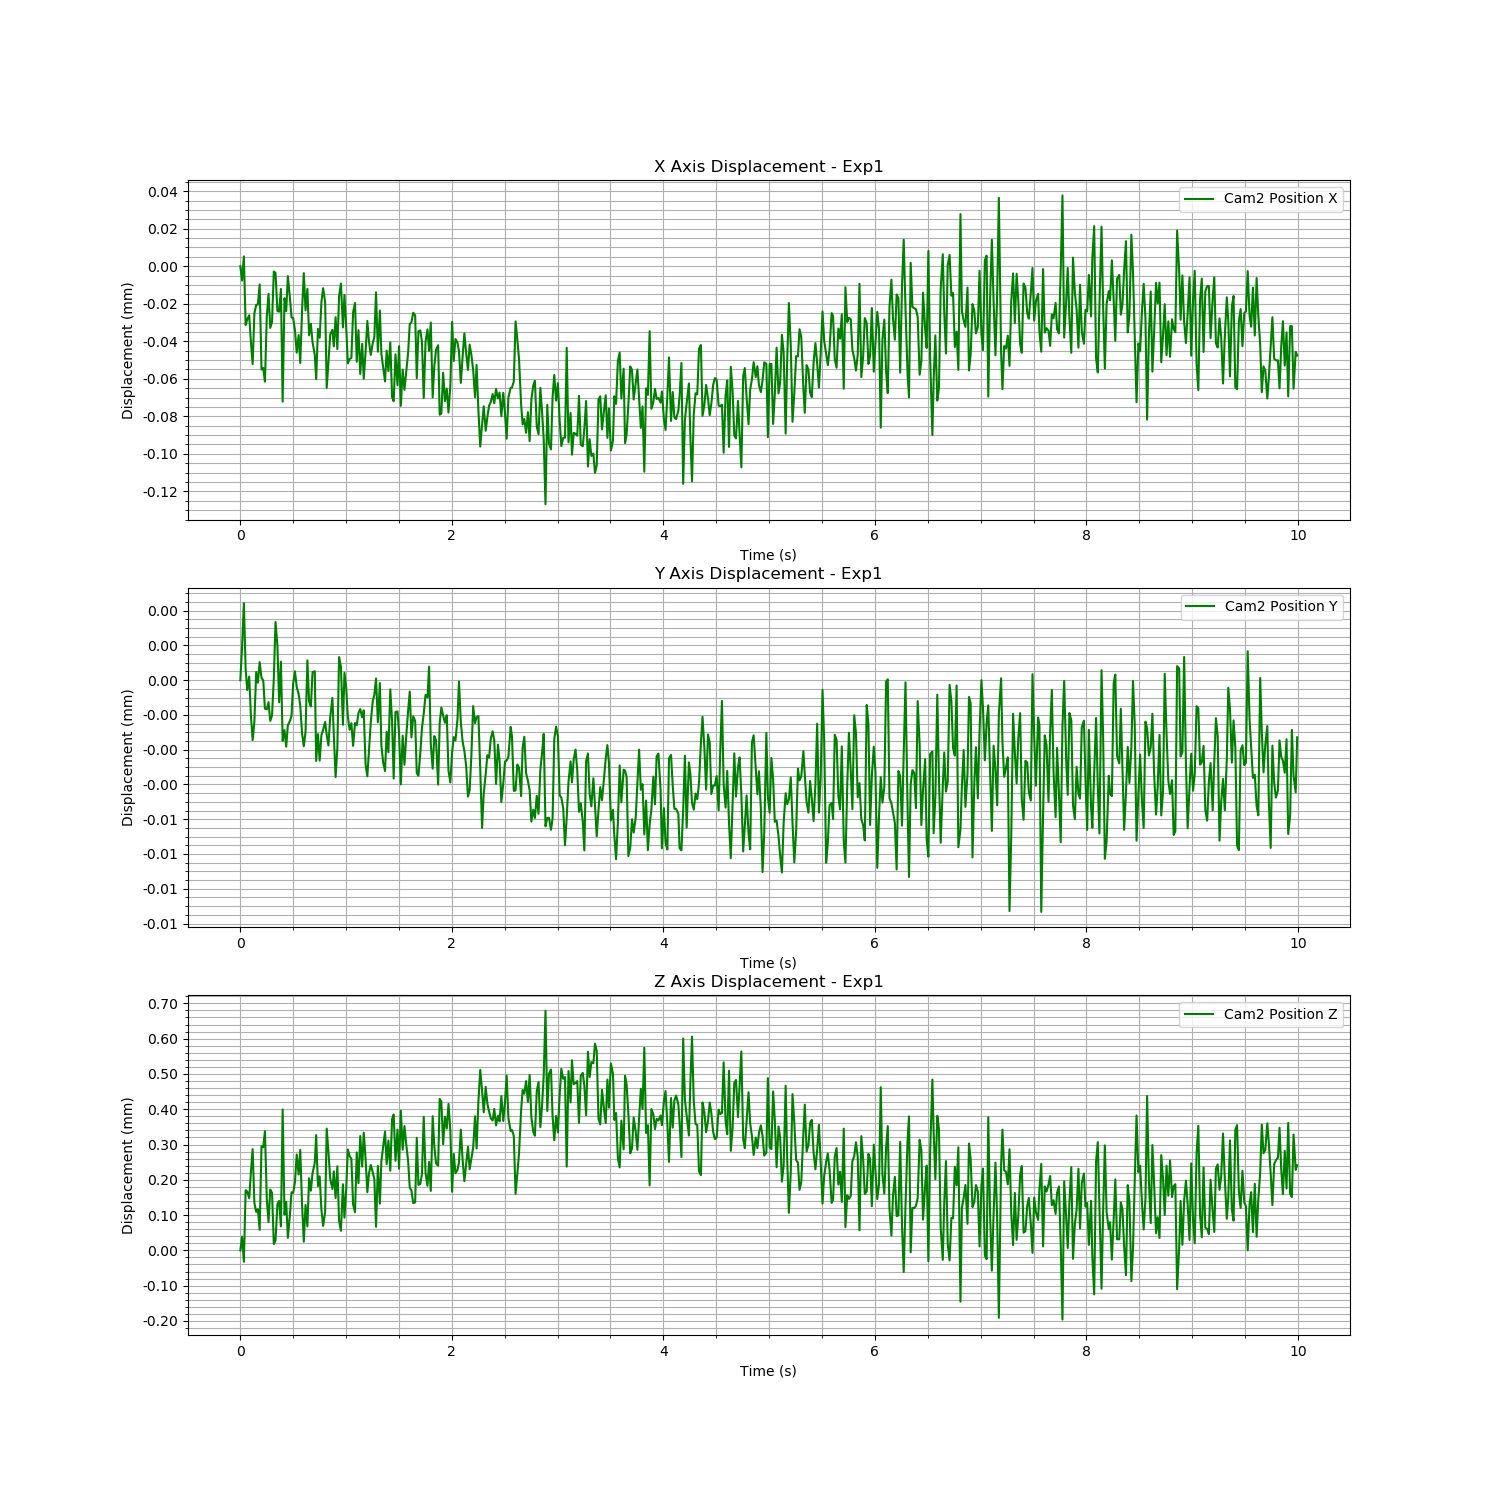

The table this chart was drawn from, first rows:
Time (s), Cam2 Fiducial ID, Cam2 Position X, Cam2 Position Y, Cam2 Position Z, Cam2 Rotation X, Cam2 Rotation Y, Cam2 Rotation Z, Cam2 Rotation W
1723742248, 0, -0.2026, -0.004535, 1.073, 0.9952, 0.005512, 0.09773, -0.002683
1723742248, 0, -0.2026, -0.004534, 1.073, 0.9952, 0.005512, 0.09773, -0.002683
1723742248, 0, -0.2026, -0.004532, 1.073, 0.9952, 0.005512, 0.09773, -0.002683
1723742248, 0, -0.2026, -0.004535, 1.073, 0.9952, 0.005512, 0.09773, -0.002683
1723742248, 0, -0.2026, -0.004536, 1.073, 0.9952, 0.005512, 0.09773, -0.002683
1723742248, 0, -0.2026, -0.004535, 1.073, 0.9952, 0.005512, 0.09773, -0.002683
1723742248, 0, -0.2026, -0.004537, 1.073, 0.9952, 0.005512, 0.09773, -0.002683
1723742248, 0, -0.2027, -0.004538, 1.073, 0.9952, 0.005512, 0.09773, -0.002683
1723742248, 0, -0.2026, -0.004537, 1.073, 0.9952, 0.005512, 0.09773, -0.002683
1723742248, 0, -0.2026, -0.004535, 1.073, 0.9952, 0.005512, 0.09773, -0.002683
1723742248, 0, -0.2026, -0.004535, 1.073, 0.9952, 0.005512, 0.09773, -0.002683
1723742248, 0, -0.2026, -0.004534, 1.073, 0.9952, 0.005512, 0.09773, -0.002683
1723742248, 0, -0.2027, -0.004535, 1.073, 0.9952, 0.005512, 0.09773, -0.002683
1723742248, 0, -0.2027, -0.004535, 1.073, 0.9952, 0.005512, 0.09773, -0.002683
1723742248, 0, -0.2027, -0.004536, 1.073, 0.9952, 0.005512, 0.09773, -0.002683
1723742248, 0, -0.2026, -0.004536, 1.073, 0.9952, 0.005512, 0.09773, -0.002683
1723742248, 0, -0.2026, -0.004536, 1.073, 0.9952, 0.005512, 0.09773, -0.002683
1723742248, 0, -0.2026, -0.004537, 1.073, 0.9952, 0.005512, 0.09773, -0.002683
1723742248, 0, -0.2026, -0.004537, 1.073, 0.9952, 0.005512, 0.09773, -0.002683
1723742248, 0, -0.2026, -0.004535, 1.073, 0.9952, 0.005512, 0.09773, -0.002683
1723742248, 0, -0.2026, -0.004533, 1.073, 0.9952, 0.005512, 0.09773, -0.002683
1723742248, 0, -0.2026, -0.004534, 1.073, 0.9952, 0.005512, 0.09773, -0.002683
1723742248, 0, -0.2026, -0.004536, 1.073, 0.9952, 0.005512, 0.09773, -0.002683
1723742248, 0, -0.2026, -0.004534, 1.073, 0.9952, 0.005512, 0.09773, -0.002683
1723742248, 0, -0.2027, -0.004538, 1.073, 0.9952, 0.005512, 0.09773, -0.002683
1723742248, 0, -0.2026, -0.004537, 1.073, 0.9952, 0.005512, 0.09773, -0.002683
1723742248, 0, -0.2026, -0.004538, 1.073, 0.9952, 0.005512, 0.09773, -0.002683
1723742248, 0, -0.2026, -0.004537, 1.073, 0.9952, 0.005512, 0.09773, -0.002683
1723742248, 0, -0.2026, -0.004537, 1.073, 0.9952, 0.005512, 0.09773, -0.002683
1723742248, 0, -0.2026, -0.004537, 1.073, 0.9952, 0.005512, 0.09773, -0.002683
1723742248, 0, -0.2026, -0.004535, 1.073, 0.9952, 0.005512, 0.09773, -0.002683
1723742248, 0, -0.2026, -0.004535, 1.073, 0.9952, 0.005512, 0.09773, -0.002683
1723742248, 0, -0.2026, -0.004535, 1.073, 0.9952, 0.005512, 0.09773, -0.002683
1723742249, 0, -0.2026, -0.004536, 1.073, 0.9952, 0.005512, 0.09773, -0.002683
1723742249, 0, -0.2027, -0.004536, 1.073, 0.9952, 0.005512, 0.09773, -0.002683
1723742249, 0, -0.2026, -0.004537, 1.073, 0.9952, 0.005512, 0.09773, -0.002683
1723742249, 0, -0.2026, -0.004538, 1.073, 0.9952, 0.005512, 0.09773, -0.002683
1723742249, 0, -0.2026, -0.004537, 1.073, 0.9952, 0.005512, 0.09773, -0.002683
1723742249, 0, -0.2026, -0.004534, 1.073, 0.9952, 0.005512, 0.09773, -0.002683
1723742249, 0, -0.2026, -0.004536, 1.073, 0.9952, 0.005512, 0.09773, -0.002683
1723742249, 0, -0.2026, -0.004536, 1.073, 0.9952, 0.005512, 0.09773, -0.002683
1723742249, 0, -0.2026, -0.004535, 1.073, 0.9952, 0.005512, 0.09773, -0.002683
1723742249, 0, -0.2027, -0.004535, 1.073, 0.9952, 0.005512, 0.09773, -0.002683
1723742249, 0, -0.2027, -0.004539, 1.073, 0.9952, 0.005512, 0.09773, -0.002683
1723742249, 0, -0.2026, -0.004537, 1.073, 0.9952, 0.005512, 0.09773, -0.002683
1723742249, 0, -0.2026, -0.004539, 1.073, 0.9952, 0.005512, 0.09773, -0.002683
1723742249, 0, -0.2026, -0.004537, 1.073, 0.9952, 0.005512, 0.09773, -0.002683
1723742249, 0, -0.2026, -0.004537, 1.073, 0.9952, 0.005512, 0.09773, -0.002683
1723742249, 0, -0.2026, -0.004537, 1.073, 0.9952, 0.005512, 0.09773, -0.002683
1723742249, 0, -0.2027, -0.004537, 1.073, 0.9952, 0.005512, 0.09773, -0.002683
1723742249, 0, -0.2027, -0.004538, 1.073, 0.9952, 0.005512, 0.09773, -0.002683
1723742249, 0, -0.2026, -0.004537, 1.073, 0.9952, 0.005512, 0.09773, -0.002683
1723742249, 0, -0.2026, -0.004536, 1.073, 0.9952, 0.005512, 0.09773, -0.002683
1723742249, 0, -0.2026, -0.004537, 1.073, 0.9952, 0.005512, 0.09773, -0.002683
1723742249, 0, -0.2026, -0.004539, 1.073, 0.9952, 0.005512, 0.09773, -0.002683
1723742249, 0, -0.2026, -0.004538, 1.073, 0.9952, 0.005512, 0.09773, -0.002683
1723742249, 0, -0.2026, -0.004534, 1.073, 0.9952, 0.005512, 0.09773, -0.002683
1723742249, 0, -0.2026, -0.004535, 1.073, 0.9952, 0.005512, 0.09773, -0.002683
1723742249, 0, -0.2026, -0.004537, 1.073, 0.9952, 0.005512, 0.09773, -0.002683
1723742249, 0, -0.2026, -0.004535, 1.073, 0.9952, 0.005512, 0.09773, -0.002683
... 540 more rows
